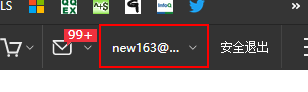
Task: ReadExcelTo163Contract
Workflow: Main

Step 1: hover over the element

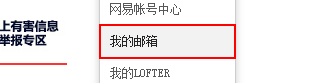
Step 2: click on the link '我的邮箱'

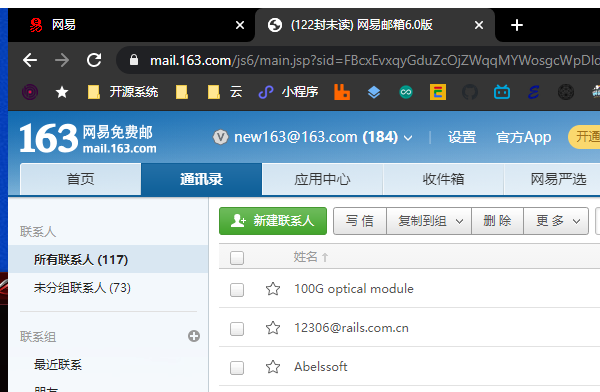
Step 3: Attach Browser 'chrome.exe (122封未读)' in window '(122封未读) 网易邮箱6.0版' (chrome.exe)

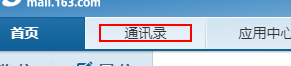
Step 4: click on the element

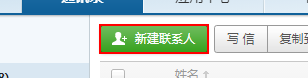
Step 5: click on the element '新建联系人'

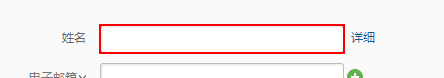
Step 6: Set Text 'DIV  _mail_input_5_338' on the text box

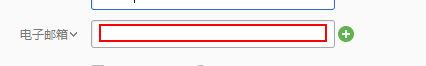
Step 7: Set Text 'INPUT' on the text box

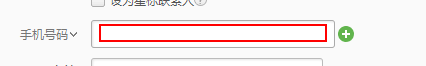
Step 8: Set Text 'INPUT' on the text box

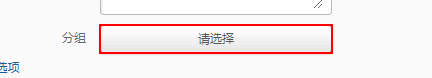
Step 9: click on the element '请选择'

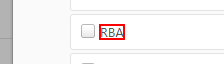
Step 10: click on the element

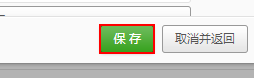
Step 11: click on the element '保 存'

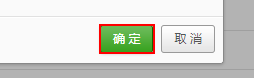
Step 12: click on the element '确 定'

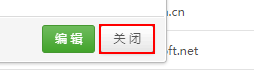
Step 13: click on the element '关 闭'